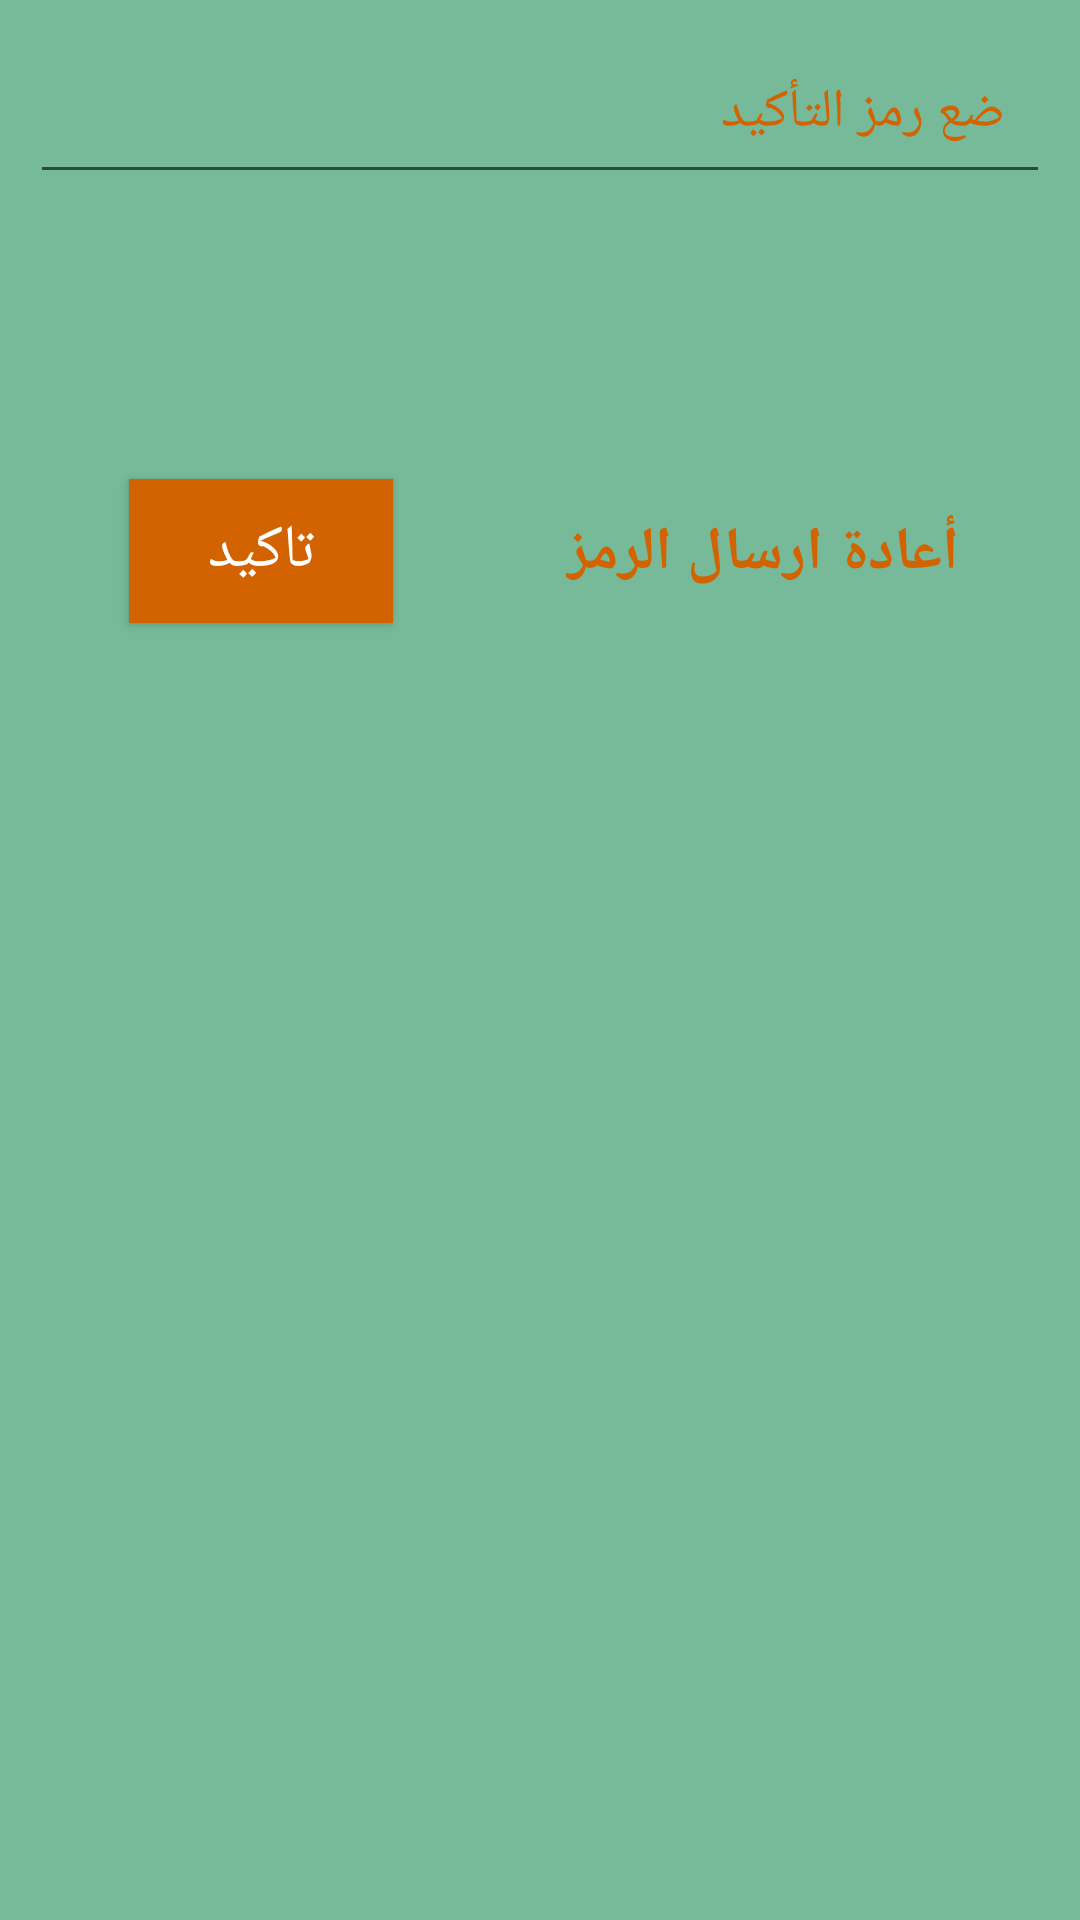

This screen was rendered from an Android layout file. Write that file and the resources it references.
<!-- AndroidManifest.xml: application theme Theme.BloodTypes -->
<!-- res/layout/dailog_auth.xml -->
<?xml version="1.0" encoding="utf-8"?>
<RelativeLayout xmlns:android="http://schemas.android.com/apk/res/android"
    android:layout_width="match_parent"
    android:background="@drawable/shapebackground"
    android:layout_height="match_parent">

    <EditText
        android:layout_width="match_parent"
        android:layout_height="wrap_content"
        android:id="@+id/code"
        android:padding="15dp"
        android:hint="ضع رمز التأكيد"
        android:textColorHint="@color/purple_500"
        android:layout_margin="10dp"
        android:shadowRadius="@integer/material_motion_duration_long_1"

        />

    <androidx.constraintlayout.utils.widget.MotionButton
        android:id="@+id/confirm"
        android:layout_width="wrap_content"
        android:layout_height="wrap_content"
        android:layout_below="@+id/code"
        android:layout_alignParentStart="true"
        android:layout_centerVertical="true"
        android:layout_marginStart="43dp"
        android:layout_marginTop="85dp"
        android:background="@drawable/shape_left"
        android:text="تاكيد"
        android:textColor="@color/white"
        android:textSize="20sp" />

    <TextView
        android:id="@+id/resend"
        style="@style/MaterialAlertDialog.MaterialComponents.Title.Text"
        android:layout_width="wrap_content"
        android:layout_height="wrap_content"
        android:layout_below="@+id/code"
        android:layout_alignParentEnd="true"
        android:layout_marginTop="92dp"
        android:layout_marginEnd="36dp"
        android:layout_marginBottom="50dp"
        android:padding="4dp"
        android:text="أعادة ارسال الرمز"
        android:textColor="@color/purple_500"

        android:textSize="20sp"
        android:textStyle="bold" />
</RelativeLayout>
<!-- resources referenced by this layout -->
<resources>
  <color name="purple_500">#d36300</color>
  <color name="white">#FFFFFFFF</color>
  <!-- drawable shape_left (drawable) -->
  <?xml version="1.0" encoding="utf-8"?>
  <layer-list
      xmlns:android="http://schemas.android.com/apk/res/android">
  
      <item>
          <shape
              android:shape="rectangle">
              <corners
                  android:bottomRightRadius="@dimen/_12sdp"
                  android:bottomLeftRadius="@dimen/_12sdp"
                  android:topLeftRadius="@dimen/_12sdp"
                  android:topRightRadius="@dimen/_12sdp"/>
              <gradient
                  android:startColor="@color/purple_700"
                  android:endColor="@color/purple_700"/>
          </shape>
  
      </item>
  </layer-list>
  <!-- drawable shapebackground (drawable) -->
  <?xml version="1.0" encoding="utf-8"?>
  <layer-list
      xmlns:android="http://schemas.android.com/apk/res/android">
  
      <item>
          <shape
              android:shape="rectangle">
              <corners
                  android:topLeftRadius="@dimen/_12sdp"
                  android:topRightRadius="@dimen/_12sdp"
                  android:bottomLeftRadius="@dimen/_12sdp"
                  android:bottomRightRadius="@dimen/_12sdp"
                  />
              <gradient
                  android:startColor="@color/start"
                  android:endColor="@color/start"/>
          </shape>
  
      </item>
  </layer-list>
  <style name="Theme.BloodTypes" parent="Theme.MaterialComponents.DayNight.DarkActionBar">
          
          <item name="colorPrimary">@color/blue</item>
          <item name="colorPrimaryVariant">@color/blue</item>
          <item name="colorOnPrimary">@color/white</item>
          
          <item name="colorSecondary">@color/teal_200</item>
          <item name="colorSecondaryVariant">@color/teal_700</item>
          <item name="colorOnSecondary">@color/black</item>
          
  
          <item name="android:forceDarkAllowed" tools:targetApi="q">false</item>
  
          <item name="android:statusBarColor" tools:targetApi="l">?attr/colorPrimaryVariant</item>
          
      </style>
  <color name="purple_700">#d36300</color>
  <color name="start">#76BA99</color>
  <color name="blue">#5808fb</color>
  <color name="teal_200">#FF03DAC5</color>
  <color name="teal_700">#FF018786</color>
  <color name="black">#FF000000</color>
</resources>
